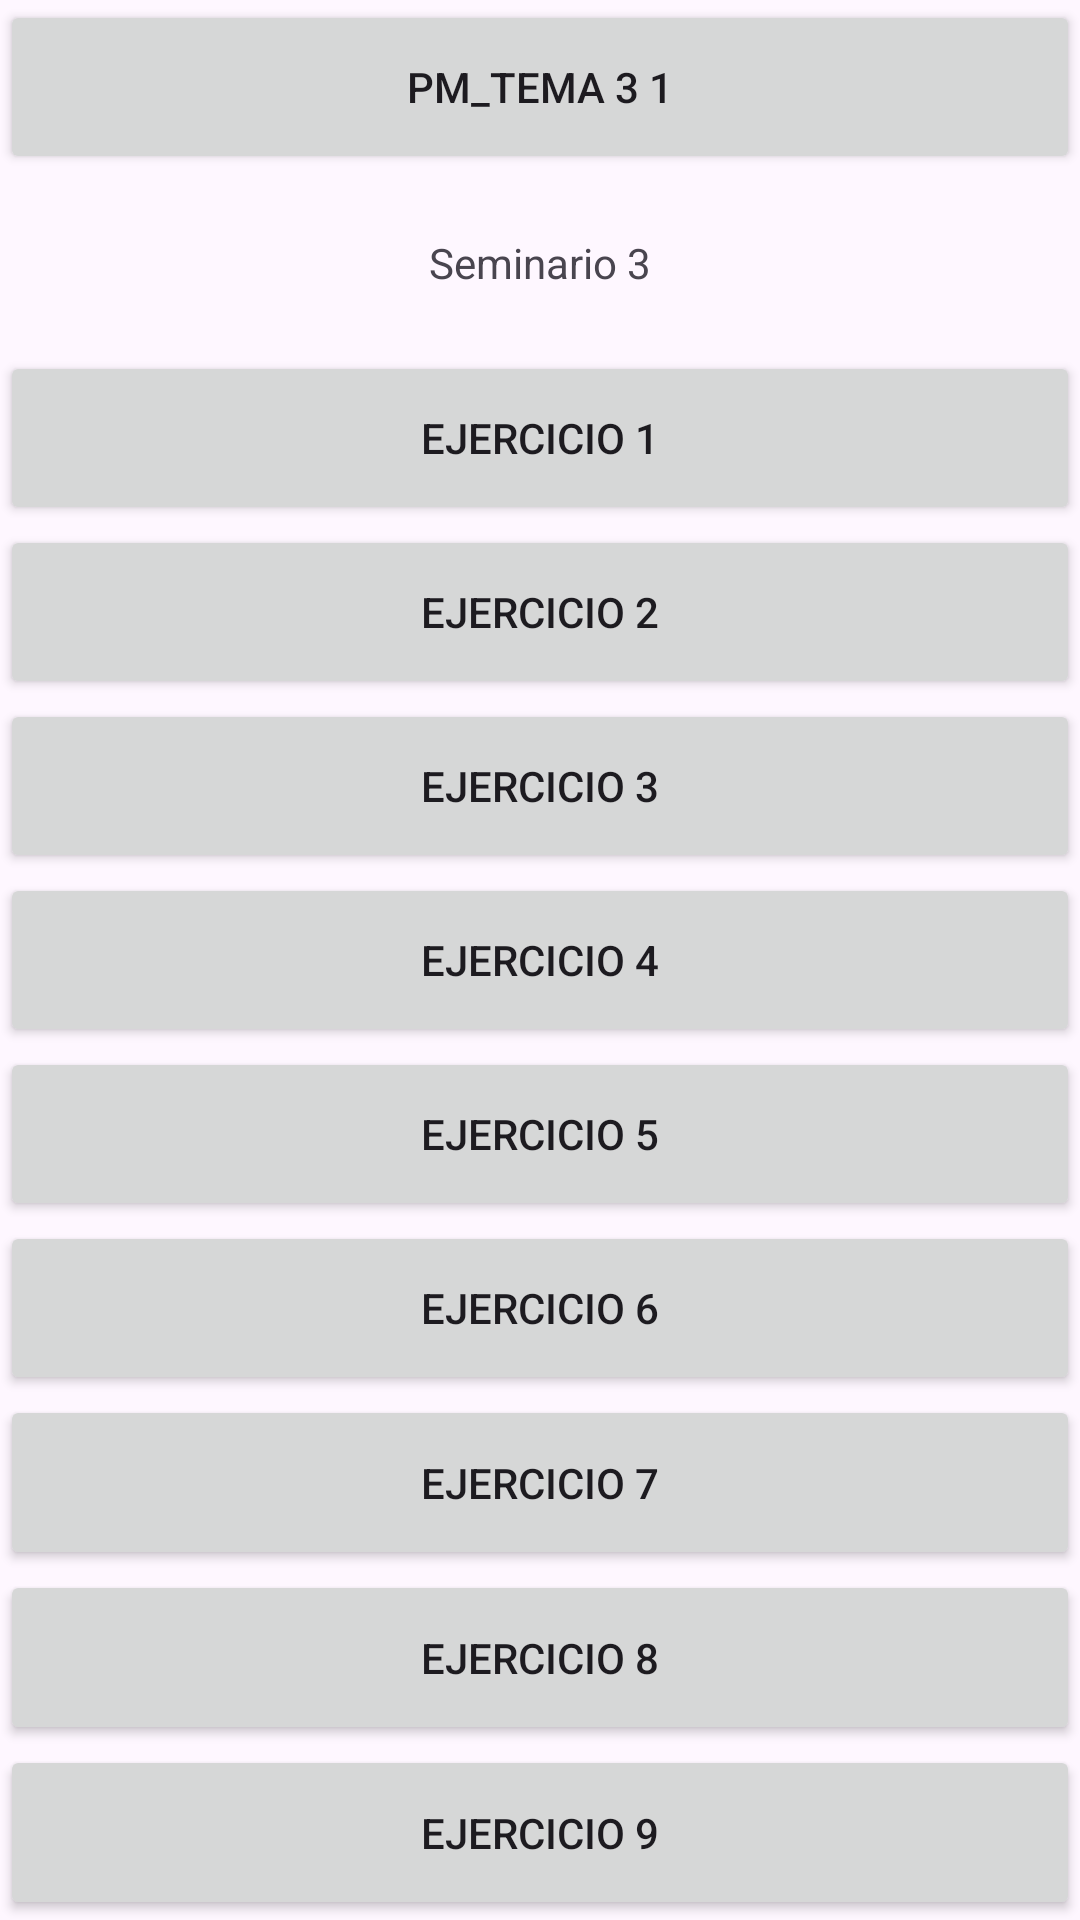

The Android layout XML behind this screen, and the referenced resources:
<!-- AndroidManifest.xml: application theme Theme.DI_Seminario_3_Nahuel -->
<!-- res/layout/activity_ejercicio6.xml -->
<?xml version="1.0" encoding="utf-8"?>
<androidx.constraintlayout.widget.ConstraintLayout xmlns:android="http://schemas.android.com/apk/res/android"
    xmlns:app="http://schemas.android.com/apk/res-auto"
    xmlns:tools="http://schemas.android.com/tools"
    android:id="@+id/main"
    android:layout_width="match_parent"
    android:layout_height="match_parent"
    tools:context=".ejercicio_6">

   <LinearLayout
       android:id="@+id/layoutPrincipal"
       android:layout_width="match_parent"
       android:layout_height="match_parent"
       android:orientation="vertical"
       app:layout_constraintTop_toTopOf="parent"
       app:layout_constraintBottom_toBottomOf="parent">

      <Button
          android:layout_width="match_parent"
          android:layout_height="wrap_content"
          android:text="PM_Tema 3 1"
          android:layout_weight="6"
          >

      </Button>

      <TextView
          android:layout_width="wrap_content"
          android:layout_height="wrap_content"
          android:text="Seminario 3"
         android:layout_margin="20dp"
          android:layout_gravity="center">

      </TextView>
      <Button
          android:layout_width="match_parent"
          android:layout_height="wrap_content"
          android:text="EJERCICIO 1"
          android:layout_weight="6"
          >

      </Button>

      <Button
          android:layout_width="match_parent"
          android:layout_height="wrap_content"
          android:text="EJERCICIO 2"
          android:layout_weight="6"
          >

      </Button>

      <Button
          android:layout_width="match_parent"
          android:layout_height="wrap_content"
          android:text="EJERCICIO 3"
          android:layout_weight="6"
          >

      </Button>

      <Button
          android:layout_width="match_parent"
          android:layout_height="wrap_content"
          android:text="EJERCICIO 4"
          android:layout_weight="6"
          >

      </Button>

      <Button
          android:layout_width="match_parent"
          android:layout_height="wrap_content"
          android:text="EJERCICIO 5"
          android:layout_weight="6"
          >

      </Button>

      <Button
          android:layout_width="match_parent"
          android:layout_height="wrap_content"
          android:text="EJERCICIO 6"
          android:layout_weight="6"
          >

      </Button>

      <Button
          android:layout_width="match_parent"
          android:layout_height="wrap_content"
          android:text="EJERCICIO 7"
          android:layout_weight="6"
          >

      </Button>

      <Button
          android:layout_width="match_parent"
          android:layout_height="wrap_content"
          android:text="EJERCICIO 8"
          android:layout_weight="6"
          >

      </Button>

      <Button
          android:layout_width="match_parent"
          android:layout_height="wrap_content"
          android:text="EJERCICIO 9"
          android:layout_weight="6"
          >

      </Button>
   </LinearLayout>



</androidx.constraintlayout.widget.ConstraintLayout>
<!-- resources referenced by this layout -->
<resources>
  <style name="Theme.DI_Seminario_3_Nahuel" parent="Base.Theme.DI_Seminario_3_Nahuel" />
  <style name="Base.Theme.DI_Seminario_3_Nahuel" parent="Theme.Material3.DayNight.NoActionBar">
          
          
      </style>
</resources>
